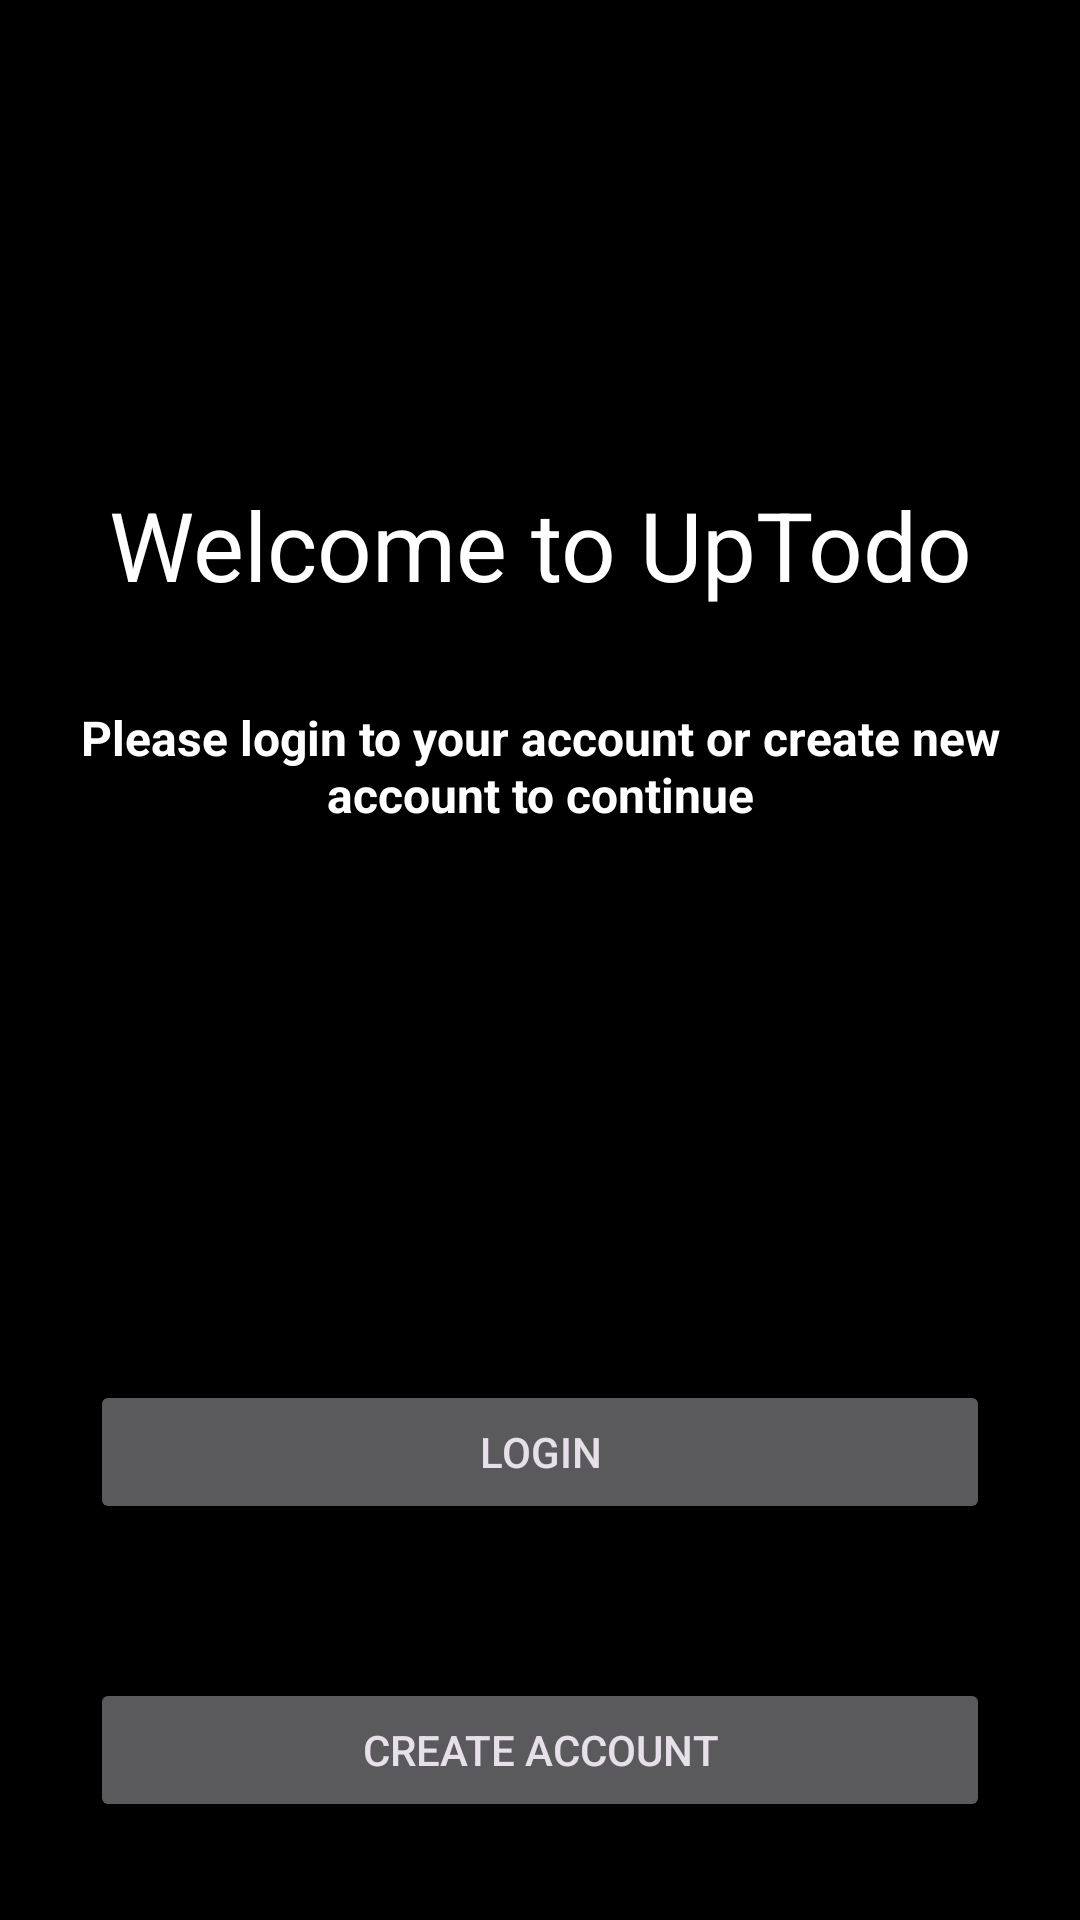

Android layout source for this screen:
<!-- AndroidManifest.xml: application theme Theme.Quotion -->
<!-- res/layout/intro_login.xml -->
<?xml version="1.0" encoding="utf-8"?>
<androidx.constraintlayout.widget.ConstraintLayout xmlns:android="http://schemas.android.com/apk/res/android"
    xmlns:app="http://schemas.android.com/apk/res-auto"
    xmlns:tools="http://schemas.android.com/tools"
    android:id="@+id/intro_login"
    android:layout_width="match_parent"
    android:layout_height="match_parent"
    android:background="@color/black"
    android:clickable="true">

    <Button
        android:id="@+id/btn_create_account1"
        android:layout_width="300dp"
        android:layout_height="wrap_content"
        android:layout_marginTop="48dp"
        android:clickable="true"
        android:focusable="true"
        android:text="@string/intro_create_account"
        app:layout_constraintBottom_toBottomOf="parent"
        app:layout_constraintEnd_toEndOf="parent"
        app:layout_constraintHorizontal_bias="0.501"
        app:layout_constraintStart_toStartOf="parent"
        app:layout_constraintTop_toBottomOf="@+id/btn_login1"
        app:layout_constraintVertical_bias="0.092" />

    <Button
        android:id="@+id/btn_login1"
        android:layout_width="300dp"
        android:layout_height="wrap_content"
        android:layout_marginBottom="132dp"
        android:clickable="true"
        android:focusable="true"
        android:text="@string/intro_login"
        app:layout_constraintBottom_toBottomOf="parent"
        app:layout_constraintEnd_toEndOf="parent"
        app:layout_constraintHorizontal_bias="0.498"
        app:layout_constraintStart_toStartOf="parent" />

    <TextView
        android:id="@+id/textView3"
        android:layout_width="wrap_content"
        android:layout_height="wrap_content"
        android:layout_marginStart="10dp"
        android:layout_marginTop="32dp"
        android:layout_marginEnd="10dp"
        android:fontFamily="sans-serif"
        android:text="@string/login_intro2"
        android:textAlignment="center"
        android:textColor="@color/white"
        android:textSize="16sp"
        android:textStyle="bold"
        app:layout_constraintEnd_toEndOf="parent"
        app:layout_constraintStart_toStartOf="parent"
        app:layout_constraintTop_toBottomOf="@+id/textView2" />

    <TextView
        android:id="@+id/textView2"
        android:layout_width="wrap_content"
        android:layout_height="wrap_content"
        android:layout_marginTop="160dp"
        android:text="@string/login_intro1"
        android:textAlignment="center"
        android:textColor="@color/white"
        android:textSize="32sp"
        app:layout_constraintEnd_toEndOf="parent"
        app:layout_constraintStart_toStartOf="parent"
        app:layout_constraintTop_toTopOf="parent" />


    <ImageView
        android:id="@+id/btn_back1"
        android:layout_width="12dp"
        android:layout_height="14dp"
        app:layout_constraintBottom_toTopOf="@+id/textView2"
        app:layout_constraintEnd_toEndOf="parent"
        app:layout_constraintHorizontal_bias="0.039"
        app:layout_constraintStart_toStartOf="parent"
        app:layout_constraintTop_toTopOf="parent"
        app:layout_constraintVertical_bias="0.274"
        app:srcCompat="@drawable/back_login_intro" />
</androidx.constraintlayout.widget.ConstraintLayout>
<!-- resources referenced by this layout -->
<resources>
  <color name="black">#FF000000</color>
  <color name="white">#FFFFFFFF</color>
  <string name="intro_create_account">CREATE ACCOUNT</string>
  <string name="intro_login">LOGIN</string>
  <string name="login_intro1">Welcome to UpTodo</string>
  <string name="login_intro2">Please login to your account or create new account to continue</string>
  <style name="Theme.Quotion" parent="Base.Theme.Quotion" />
  <style name="Base.Theme.Quotion" parent="Theme.Material3.Dark.NoActionBar">
          
          
      </style>
</resources>
